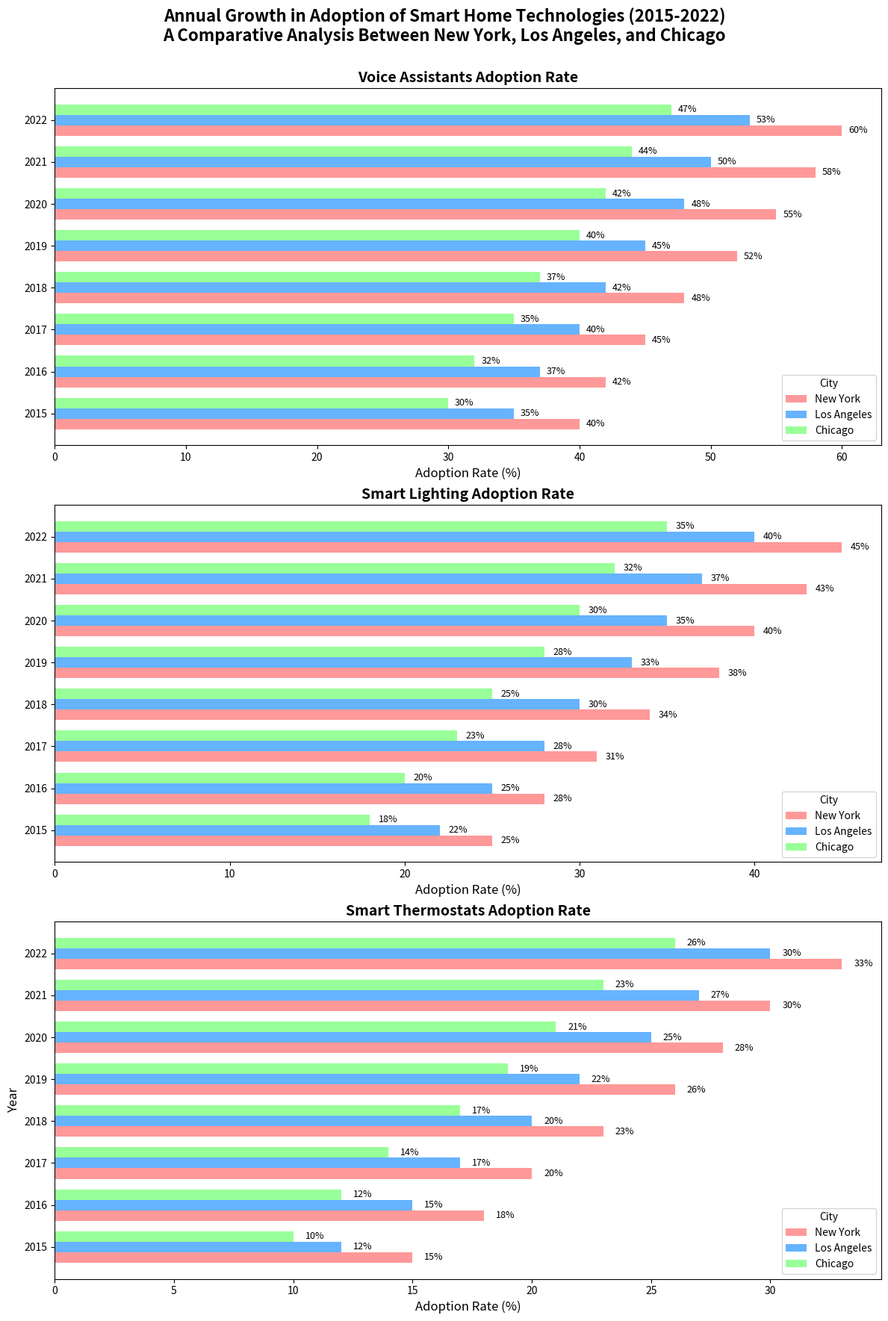

Generate this figure with matplotlib:
import matplotlib.pyplot as plt
import numpy as np

years = np.arange(2015, 2023)
cities = ['New York', 'Los Angeles', 'Chicago']

voice_assistants = np.array([
    [40, 42, 45, 48, 52, 55, 58, 60],
    [35, 37, 40, 42, 45, 48, 50, 53],
    [30, 32, 35, 37, 40, 42, 44, 47]
])

smart_lighting = np.array([
    [25, 28, 31, 34, 38, 40, 43, 45],
    [22, 25, 28, 30, 33, 35, 37, 40],
    [18, 20, 23, 25, 28, 30, 32, 35]
])

smart_thermostats = np.array([
    [15, 18, 20, 23, 26, 28, 30, 33],
    [12, 15, 17, 20, 22, 25, 27, 30],
    [10, 12, 14, 17, 19, 21, 23, 26]
])

fig, axs = plt.subplots(3, 1, figsize=(12, 18), sharey=True)

bar_width = 0.25
position = np.arange(len(years))
colors = ['#ff9999','#66b3ff','#99ff99']
titles = ['Voice Assistants Adoption Rate', 'Smart Lighting Adoption Rate', 'Smart Thermostats Adoption Rate']

for i, data in enumerate([voice_assistants, smart_lighting, smart_thermostats]):
    city1 = axs[i].barh(position - bar_width, data[0], bar_width, label=cities[0], color=colors[0])
    city2 = axs[i].barh(position, data[1], bar_width, label=cities[1], color=colors[1])
    city3 = axs[i].barh(position + bar_width, data[2], bar_width, label=cities[2], color=colors[2])
    
    for bar in city1 + city2 + city3:
        xval = bar.get_width()
        axs[i].text(xval + 0.5, bar.get_y() + bar.get_height()/2.0, f"{xval}%", va='center', fontsize=9)

    axs[i].set_title(titles[i], fontsize=14, fontweight='bold')
    axs[i].set_xlabel('Adoption Rate (%)', fontsize=12)
    axs[i].legend(title='City', fontsize=10, loc='lower right')

axs[-1].set_yticks(position)
axs[-1].set_yticklabels(years)
axs[-1].set_ylabel('Year', fontsize=12)

plt.tight_layout()
fig.suptitle('Annual Growth in Adoption of Smart Home Technologies (2015-2022)\nA Comparative Analysis Between New York, Los Angeles, and Chicago',
             fontsize=16, fontweight='bold')
fig.subplots_adjust(top=0.92)

plt.show()
